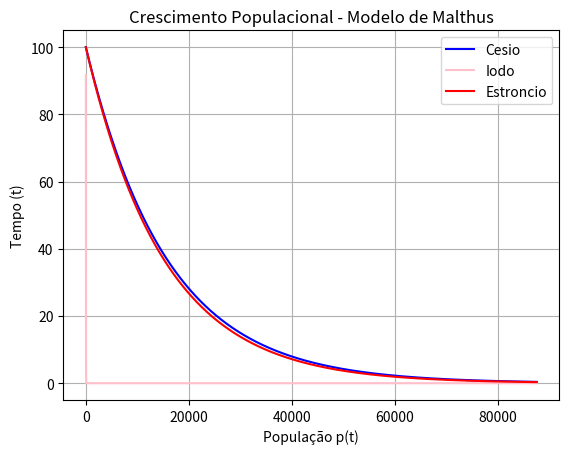

Generate this figure with matplotlib:
import numpy as np
import matplotlib.pyplot as plt


#ano = int(input("Digite o valor de ano: "))



r1 = - (np.log(2) / 10950)
r2= - (np.log(2) / 8)
r3 = - (np.log(2) / 10512)

def p(t, formula):
    return 100 * np.exp(t *formula)  

y_axis = np.array(range(1, 87600))
x_axis = p(y_axis, r1)

y_iodo = np.array(range(1, 87600))
x_iodo = p(y_iodo, r2)

y_estroncio = np.array(range(1, 87600))
x_estroncio = p(y_estroncio, r3)

plt.plot(y_axis, x_axis, label="Cesio", color='blue')
plt.plot(y_iodo, x_iodo, label="Iodo", color='pink')
plt.plot(y_estroncio, x_estroncio, label="Estroncio", color='red')


plt.ylabel("Tempo (t)")
plt.xlabel("População p(t)")
plt.title("Crescimento Populacional - Modelo de Malthus")
plt.legend()
plt.grid(True)


plt.show()
